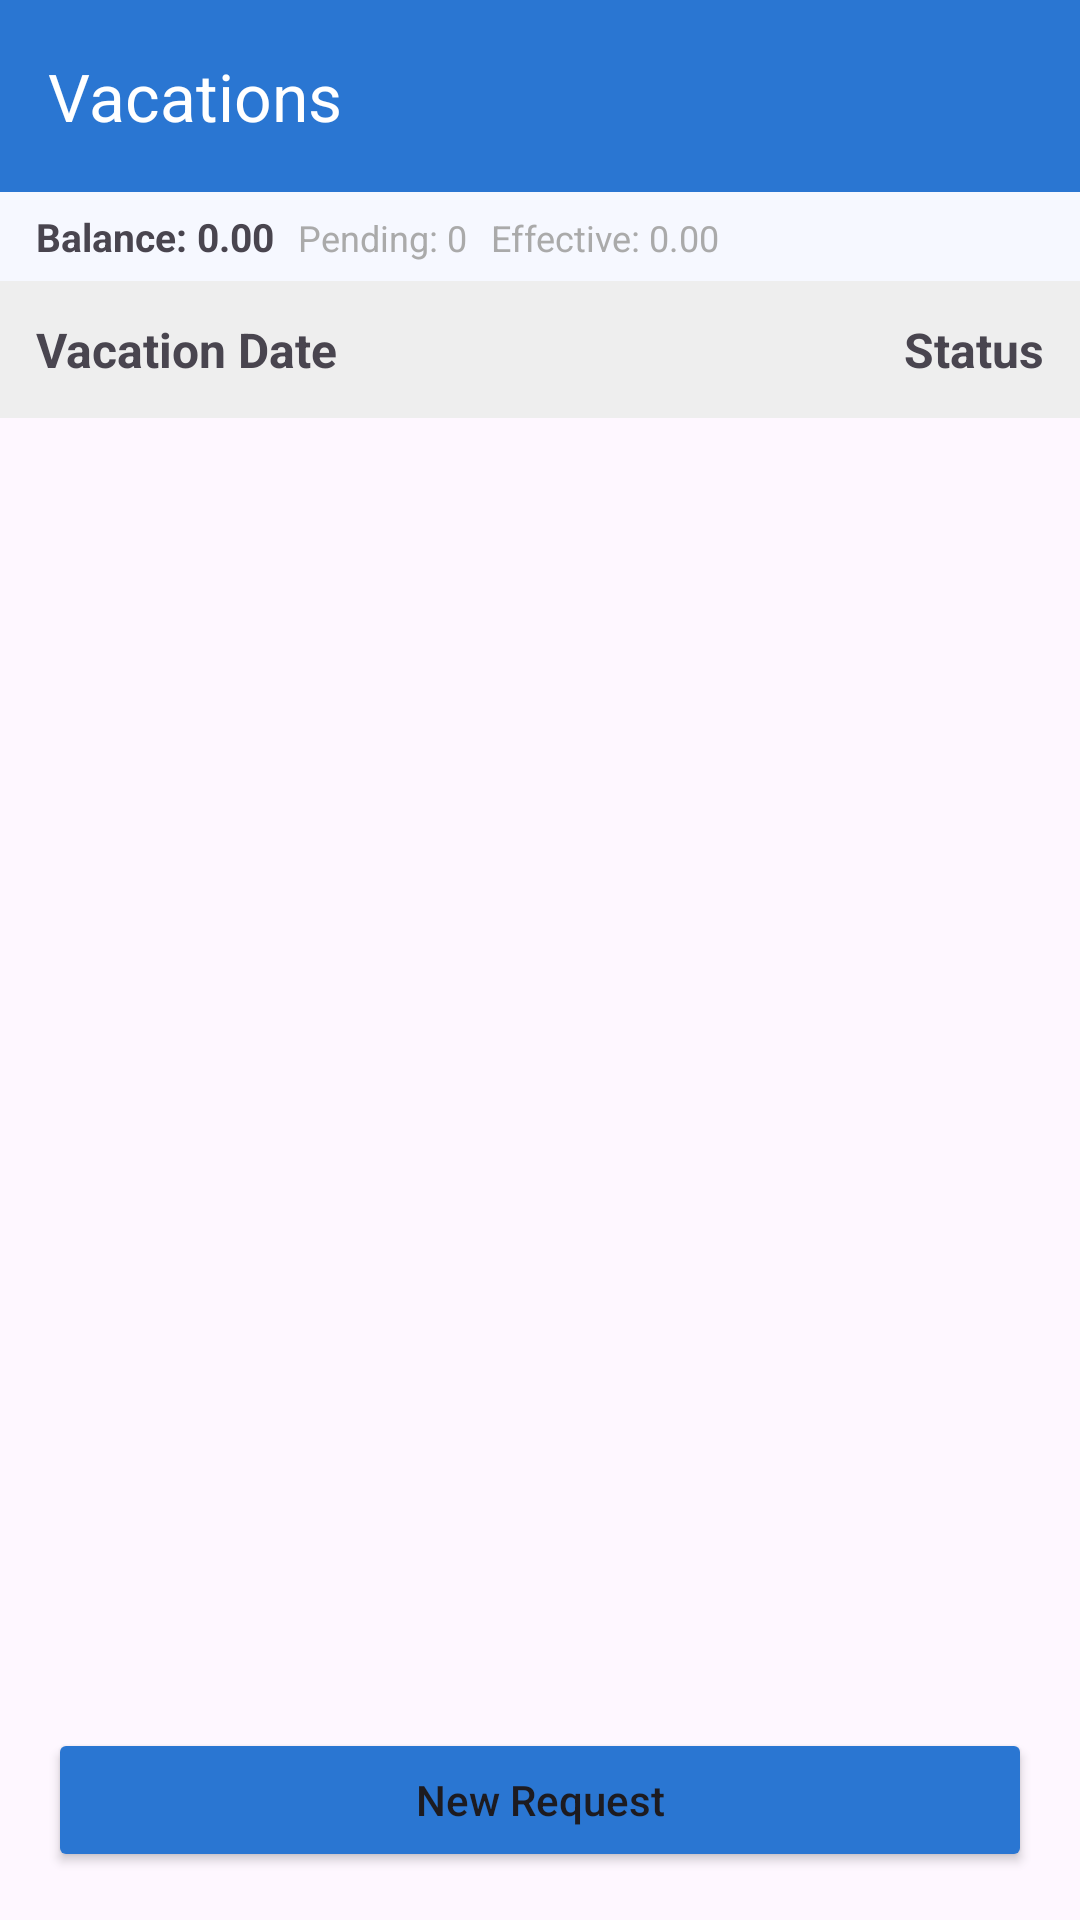

Here is an Android app screen rendered from its layout file. Give the layout XML and the strings, colors and styles it references.
<!-- AndroidManifest.xml: application theme Theme.WorkConnect -->
<!-- res/layout/my_vacations_activity.xml -->
<?xml version="1.0" encoding="utf-8"?>
<androidx.drawerlayout.widget.DrawerLayout
    xmlns:android="http://schemas.android.com/apk/res/android"
    xmlns:app="http://schemas.android.com/apk/res-auto"
    android:id="@+id/drawerLayout"
    android:layout_width="match_parent"
    android:layout_height="match_parent">

    
    <androidx.constraintlayout.widget.ConstraintLayout
        android:layout_width="match_parent"
        android:layout_height="match_parent">

        
        <com.google.android.material.appbar.MaterialToolbar
            android:id="@+id/toolbar"
            android:layout_width="0dp"
            android:layout_height="wrap_content"
            android:background="?attr/colorPrimary"
            app:navigationIconTint="@android:color/black"
            app:title="Vacations"
            app:titleTextColor="@android:color/white"
            app:layout_constraintTop_toTopOf="parent"
            app:layout_constraintStart_toStartOf="parent"
            app:layout_constraintEnd_toEndOf="parent" />

        
        <LinearLayout
            android:id="@+id/layout_summary"
            android:layout_width="0dp"
            android:layout_height="wrap_content"
            android:orientation="horizontal"
            android:paddingVertical="6dp"
            android:paddingStart="12dp"
            android:paddingEnd="12dp"
            android:background="#F6F8FF"
            app:layout_constraintTop_toBottomOf="@id/toolbar"
            app:layout_constraintStart_toStartOf="parent"
            app:layout_constraintEnd_toEndOf="parent">

            <TextView
                android:id="@+id/tv_balance"
                android:layout_width="wrap_content"
                android:layout_height="wrap_content"
                android:text="Balance: 0.00"
                android:textStyle="bold"
                android:textSize="13sp"/>

            <TextView
                android:id="@+id/tv_pending_days"
                android:layout_width="wrap_content"
                android:layout_height="wrap_content"
                android:layout_marginHorizontal="8dp"
                android:text="Pending: 0"
                android:textSize="12sp"
                android:textColor="@android:color/darker_gray"/>

            <TextView
                android:id="@+id/tv_effective_balance"
                android:layout_width="wrap_content"
                android:layout_height="wrap_content"
                android:text="Effective: 0.00"
                android:textSize="12sp"
                android:textColor="@android:color/darker_gray"/>
        </LinearLayout>

        
        <LinearLayout
            android:id="@+id/layout_headers"
            android:layout_width="0dp"
            android:layout_height="wrap_content"
            android:orientation="horizontal"
            android:padding="12dp"
            android:background="#EEEEEE"
            app:layout_constraintTop_toBottomOf="@id/layout_summary"
            app:layout_constraintStart_toStartOf="parent"
            app:layout_constraintEnd_toEndOf="parent">

            <TextView
                android:id="@+id/tv_header_date"
                android:layout_width="0dp"
                android:layout_height="wrap_content"
                android:layout_weight="1"
                android:text="Vacation Date"
                android:textStyle="bold"
                android:textSize="16sp"/>

            <TextView
                android:id="@+id/tv_header_status"
                android:layout_width="wrap_content"
                android:layout_height="wrap_content"
                android:minWidth="80dp"
                android:gravity="end"
                android:text="Status"
                android:textStyle="bold"
                android:textSize="16sp"/>
        </LinearLayout>

        
        <androidx.recyclerview.widget.RecyclerView
            android:id="@+id/rv_vacation_requests"
            android:layout_width="0dp"
            android:layout_height="0dp"
            android:clipToPadding="false"
            android:paddingBottom="8dp"
            app:layout_constraintTop_toBottomOf="@id/layout_headers"
            app:layout_constraintBottom_toTopOf="@+id/btn_new_request"
            app:layout_constraintStart_toStartOf="parent"
            app:layout_constraintEnd_toEndOf="parent"/>

        
        <Button
            android:id="@+id/btn_new_request"
            android:layout_width="0dp"
            android:layout_height="wrap_content"
            android:text="New Request"
            android:textAllCaps="false"
            android:backgroundTint="@color/primaryBlue"
            android:layout_margin="16dp"
            app:layout_constraintBottom_toBottomOf="parent"
            app:layout_constraintStart_toStartOf="parent"
            app:layout_constraintEnd_toEndOf="parent"/>

    </androidx.constraintlayout.widget.ConstraintLayout>

    
    <com.google.android.material.navigation.NavigationView
        android:id="@+id/navView"
        android:layout_width="wrap_content"
        android:layout_height="match_parent"
        android:layout_gravity="start"
        app:menu="@menu/drawer_menu"
        app:headerLayout="@layout/drawer_header"
        app:itemIconTint="@color/primaryBlue"
        app:itemTextColor="@color/black"/>

</androidx.drawerlayout.widget.DrawerLayout>
<!-- res/layout/drawer_header.xml (included above) -->
<?xml version="1.0" encoding="utf-8"?>
<LinearLayout xmlns:android="http://schemas.android.com/apk/res/android"
    android:layout_width="match_parent"
    android:layout_height="wrap_content"
    android:orientation="vertical"
    android:padding="16dp"
    android:background="@color/primaryBlue">

    <TextView
        android:id="@+id/tv_header_name"
        android:layout_width="wrap_content"
        android:layout_height="wrap_content"
        android:text="Employee Name"
        android:textColor="@android:color/white"
        android:textStyle="bold"
        android:textSize="18sp" />

    <TextView
        android:id="@+id/tv_header_company"
        android:layout_width="wrap_content"
        android:layout_height="wrap_content"
        android:text="Company"
        android:textColor="@android:color/white"
        android:textSize="14sp"
        android:layout_marginTop="4dp" />

</LinearLayout>
<!-- resources referenced by this layout -->
<resources>
  <color name="black">#FF000000</color>
  <color name="primaryBlue">#2A76D2</color>
  <style name="Theme.WorkConnect" parent="Theme.Material3.DayNight.NoActionBar">
          <item name="colorPrimary">@color/primaryBlue</item>
          <item name="colorOnPrimary">@color/white</item>
          <item name="colorSecondary">@color/secondaryBlue</item>
          <item name="colorOnSecondary">@color/white</item>
      </style>
  <color name="white">#FFFFFFFF</color>
  <color name="secondaryBlue">#4FA6F0</color>
</resources>
